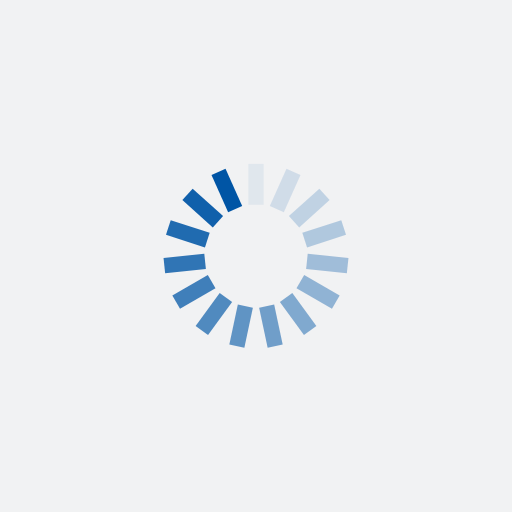
t = 0.00 s
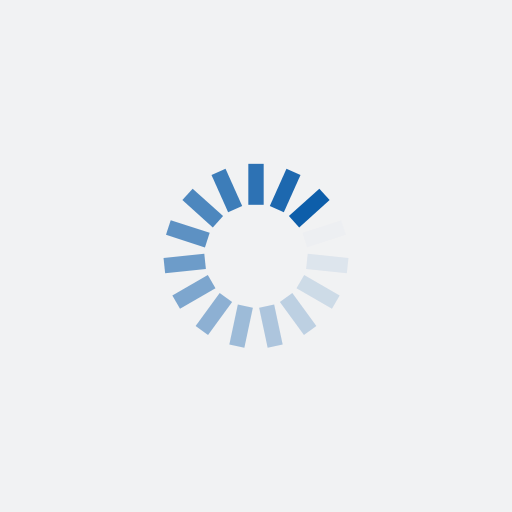
t = 0.46 s
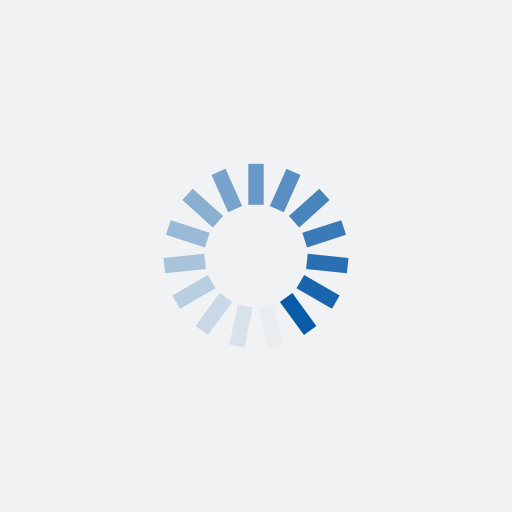
t = 0.93 s
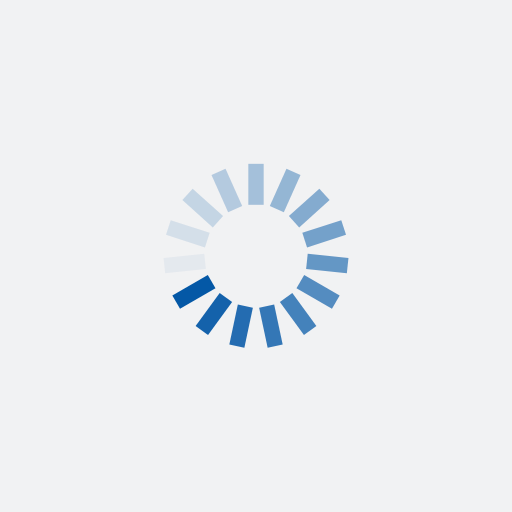
t = 1.39 s

The animated SVG that drew these frames (rendered in a browser with its animation timeline set to each time). Animation: 15 SMIL elements (animate=15); one cycle of 1.85 s, repeats indefinitely.

<?xml version="1.0" encoding="utf-8"?>
<svg xmlns="http://www.w3.org/2000/svg" xmlns:xlink="http://www.w3.org/1999/xlink" style="margin: auto; background: rgb(241, 242, 243); display: block; shape-rendering: auto;" width="200px" height="200px" viewBox="0 0 100 100" preserveAspectRatio="xMidYMid">
<g transform="rotate(0 50 50)">
  <rect x="48.5" y="32" rx="0" ry="0" width="3" height="8" fill="#0055a5">
    <animate attributeName="opacity" values="1;0" keyTimes="0;1" dur="1.8518518518518516s" begin="-1.7283950617283947s" repeatCount="indefinite"></animate>
  </rect>
</g><g transform="rotate(24 50 50)">
  <rect x="48.5" y="32" rx="0" ry="0" width="3" height="8" fill="#0055a5">
    <animate attributeName="opacity" values="1;0" keyTimes="0;1" dur="1.8518518518518516s" begin="-1.604938271604938s" repeatCount="indefinite"></animate>
  </rect>
</g><g transform="rotate(48 50 50)">
  <rect x="48.5" y="32" rx="0" ry="0" width="3" height="8" fill="#0055a5">
    <animate attributeName="opacity" values="1;0" keyTimes="0;1" dur="1.8518518518518516s" begin="-1.4814814814814812s" repeatCount="indefinite"></animate>
  </rect>
</g><g transform="rotate(72 50 50)">
  <rect x="48.5" y="32" rx="0" ry="0" width="3" height="8" fill="#0055a5">
    <animate attributeName="opacity" values="1;0" keyTimes="0;1" dur="1.8518518518518516s" begin="-1.3580246913580245s" repeatCount="indefinite"></animate>
  </rect>
</g><g transform="rotate(96 50 50)">
  <rect x="48.5" y="32" rx="0" ry="0" width="3" height="8" fill="#0055a5">
    <animate attributeName="opacity" values="1;0" keyTimes="0;1" dur="1.8518518518518516s" begin="-1.2345679012345676s" repeatCount="indefinite"></animate>
  </rect>
</g><g transform="rotate(120 50 50)">
  <rect x="48.5" y="32" rx="0" ry="0" width="3" height="8" fill="#0055a5">
    <animate attributeName="opacity" values="1;0" keyTimes="0;1" dur="1.8518518518518516s" begin="-1.111111111111111s" repeatCount="indefinite"></animate>
  </rect>
</g><g transform="rotate(144 50 50)">
  <rect x="48.5" y="32" rx="0" ry="0" width="3" height="8" fill="#0055a5">
    <animate attributeName="opacity" values="1;0" keyTimes="0;1" dur="1.8518518518518516s" begin="-0.9876543209876542s" repeatCount="indefinite"></animate>
  </rect>
</g><g transform="rotate(168 50 50)">
  <rect x="48.5" y="32" rx="0" ry="0" width="3" height="8" fill="#0055a5">
    <animate attributeName="opacity" values="1;0" keyTimes="0;1" dur="1.8518518518518516s" begin="-0.8641975308641974s" repeatCount="indefinite"></animate>
  </rect>
</g><g transform="rotate(192 50 50)">
  <rect x="48.5" y="32" rx="0" ry="0" width="3" height="8" fill="#0055a5">
    <animate attributeName="opacity" values="1;0" keyTimes="0;1" dur="1.8518518518518516s" begin="-0.7407407407407406s" repeatCount="indefinite"></animate>
  </rect>
</g><g transform="rotate(216 50 50)">
  <rect x="48.5" y="32" rx="0" ry="0" width="3" height="8" fill="#0055a5">
    <animate attributeName="opacity" values="1;0" keyTimes="0;1" dur="1.8518518518518516s" begin="-0.6172839506172838s" repeatCount="indefinite"></animate>
  </rect>
</g><g transform="rotate(240 50 50)">
  <rect x="48.5" y="32" rx="0" ry="0" width="3" height="8" fill="#0055a5">
    <animate attributeName="opacity" values="1;0" keyTimes="0;1" dur="1.8518518518518516s" begin="-0.4938271604938271s" repeatCount="indefinite"></animate>
  </rect>
</g><g transform="rotate(264 50 50)">
  <rect x="48.5" y="32" rx="0" ry="0" width="3" height="8" fill="#0055a5">
    <animate attributeName="opacity" values="1;0" keyTimes="0;1" dur="1.8518518518518516s" begin="-0.3703703703703703s" repeatCount="indefinite"></animate>
  </rect>
</g><g transform="rotate(288 50 50)">
  <rect x="48.5" y="32" rx="0" ry="0" width="3" height="8" fill="#0055a5">
    <animate attributeName="opacity" values="1;0" keyTimes="0;1" dur="1.8518518518518516s" begin="-0.24691358024691354s" repeatCount="indefinite"></animate>
  </rect>
</g><g transform="rotate(312 50 50)">
  <rect x="48.5" y="32" rx="0" ry="0" width="3" height="8" fill="#0055a5">
    <animate attributeName="opacity" values="1;0" keyTimes="0;1" dur="1.8518518518518516s" begin="-0.12345679012345677s" repeatCount="indefinite"></animate>
  </rect>
</g><g transform="rotate(336 50 50)">
  <rect x="48.5" y="32" rx="0" ry="0" width="3" height="8" fill="#0055a5">
    <animate attributeName="opacity" values="1;0" keyTimes="0;1" dur="1.8518518518518516s" begin="0s" repeatCount="indefinite"></animate>
  </rect>
</g>
<!-- [ldio] generated by https://loading.io/ --></svg>